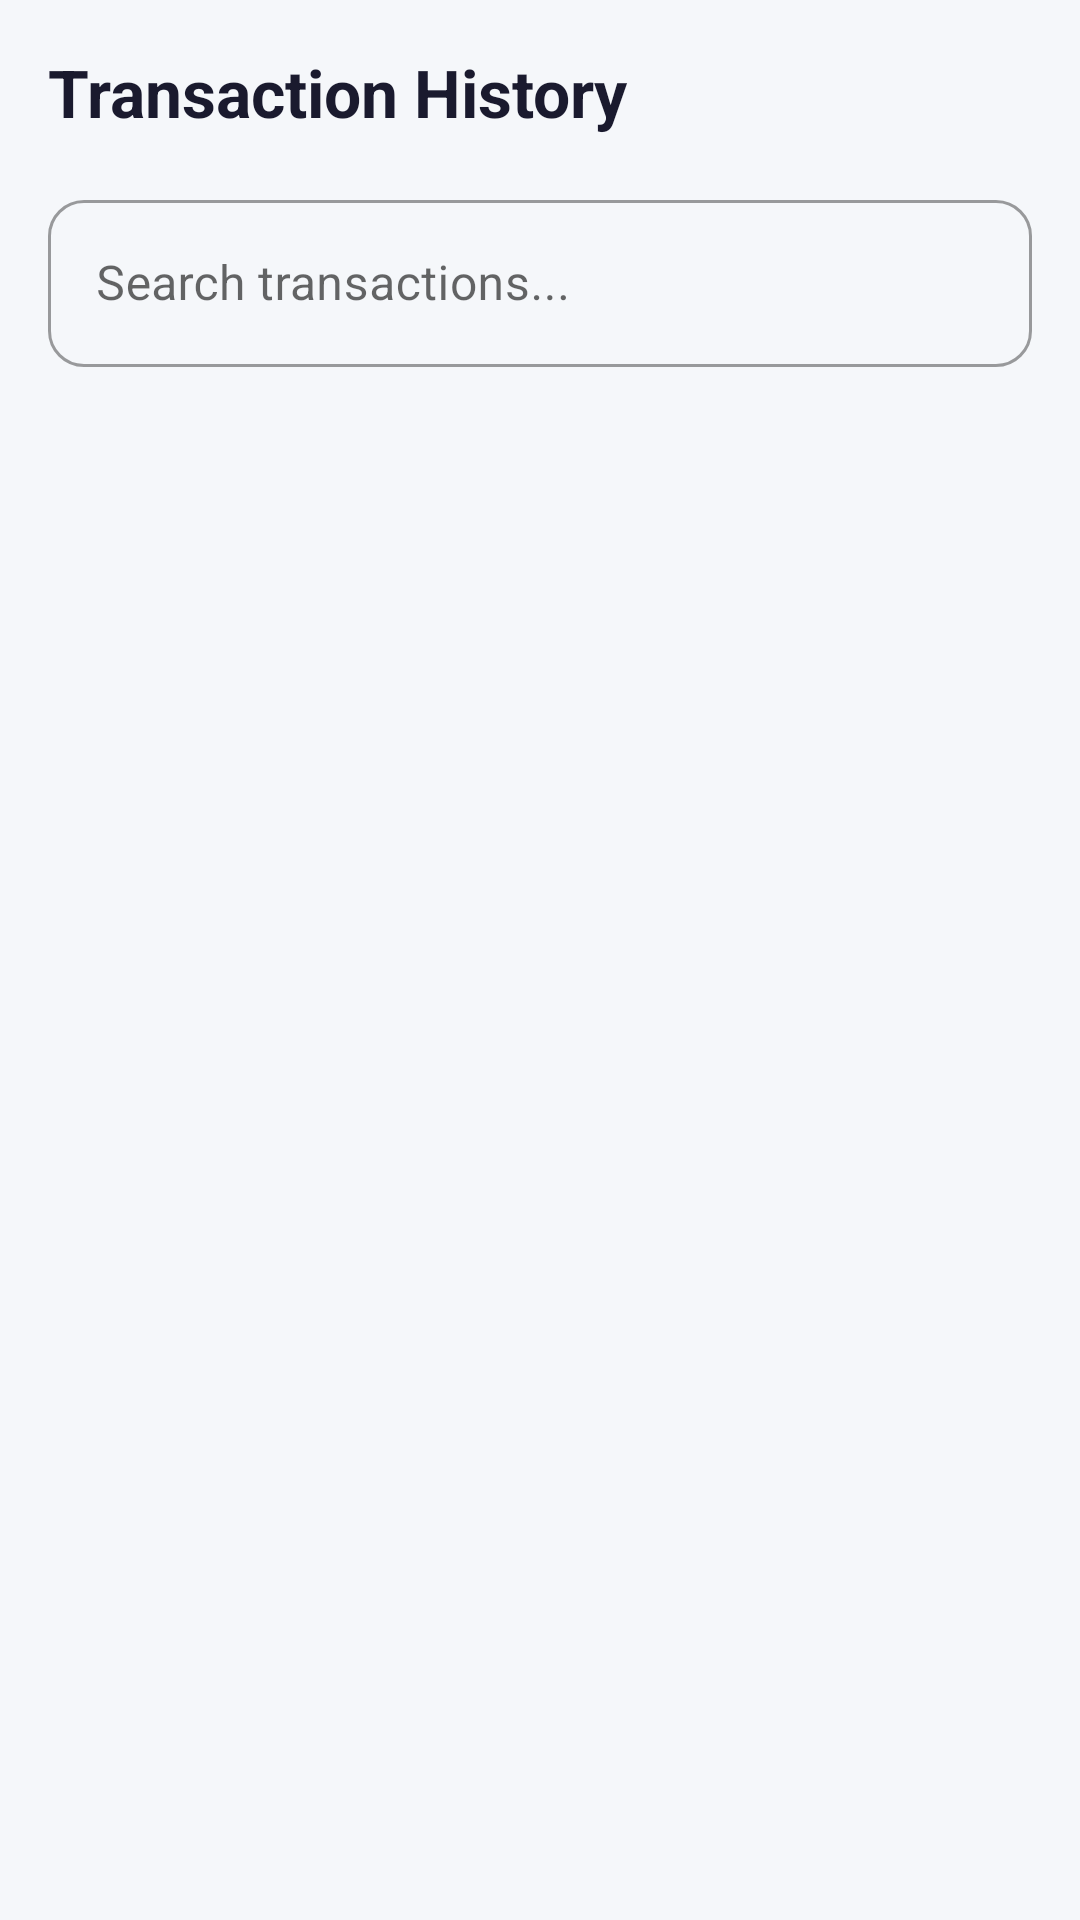

The Android layout XML behind this screen, and the referenced resources:
<!-- AndroidManifest.xml: application theme Theme.FinanceApp -->
<!-- res/layout/fragment_history.xml -->
<?xml version="1.0" encoding="utf-8"?>
<LinearLayout
    xmlns:android="http://schemas.android.com/apk/res/android"
    xmlns:app="http://schemas.android.com/apk/res-auto"
    android:layout_width="match_parent"
    android:layout_height="match_parent"
    android:orientation="vertical"
    android:background="@color/background"
    android:padding="16dp">

    <TextView
        android:layout_width="wrap_content"
        android:layout_height="wrap_content"
        android:text="Transaction History"
        android:textSize="22sp"
        android:textStyle="bold"
        android:textColor="@color/text_primary"
        android:layout_marginBottom="16dp" />

    
    <com.google.android.material.textfield.TextInputLayout
        android:layout_width="match_parent"
        android:layout_height="wrap_content"
        android:hint="Search transactions..."
        style="@style/Widget.MaterialComponents.TextInputLayout.OutlinedBox"
        android:layout_marginBottom="12dp"
        app:boxCornerRadiusTopStart="12dp"
        app:boxCornerRadiusTopEnd="12dp"
        app:boxCornerRadiusBottomStart="12dp"
        app:boxCornerRadiusBottomEnd="12dp">

        <com.google.android.material.textfield.TextInputEditText
            android:id="@+id/etSearch"
            android:layout_width="match_parent"
            android:layout_height="wrap_content"
            android:imeOptions="actionSearch"
            android:inputType="text" />
    </com.google.android.material.textfield.TextInputLayout>

    
    <Spinner
        android:id="@+id/spinnerCategory"
        android:layout_width="match_parent"
        android:layout_height="52dp"
        android:background="@drawable/bg_spinner"
        android:padding="12dp"
        android:layout_marginBottom="12dp" />

    <TextView
        android:id="@+id/tvEmpty"
        android:layout_width="match_parent"
        android:layout_height="wrap_content"
        android:text="No transactions found"
        android:textColor="@color/text_hint"
        android:textSize="15sp"
        android:gravity="center"
        android:padding="32dp"
        android:visibility="gone" />

    <androidx.recyclerview.widget.RecyclerView
        android:id="@+id/rvTransactions"
        android:layout_width="match_parent"
        android:layout_height="match_parent" />
</LinearLayout>
<!-- resources referenced by this layout -->
<resources>
  <color name="background">#F5F7FA</color>
  <color name="text_hint">#9CA3AF</color>
  <color name="text_primary">#1A1A2E</color>
  <style name="Theme.FinanceApp" parent="Theme.MaterialComponents.DayNight.NoActionBar">
          <item name="colorPrimary">@color/primary</item>
          <item name="colorPrimaryVariant">@color/primary_dark</item>
          <item name="colorOnPrimary">@color/text_on_primary</item>
          <item name="android:windowBackground">@color/background</item>
          <item name="android:statusBarColor">@color/primary</item>
          <item name="colorSurface">@color/surface</item>
      </style>
  <color name="primary">#1A73E8</color>
  <color name="primary_dark">#0D47A1</color>
  <color name="text_on_primary">#FFFFFF</color>
  <color name="surface">#FFFFFF</color>
</resources>
